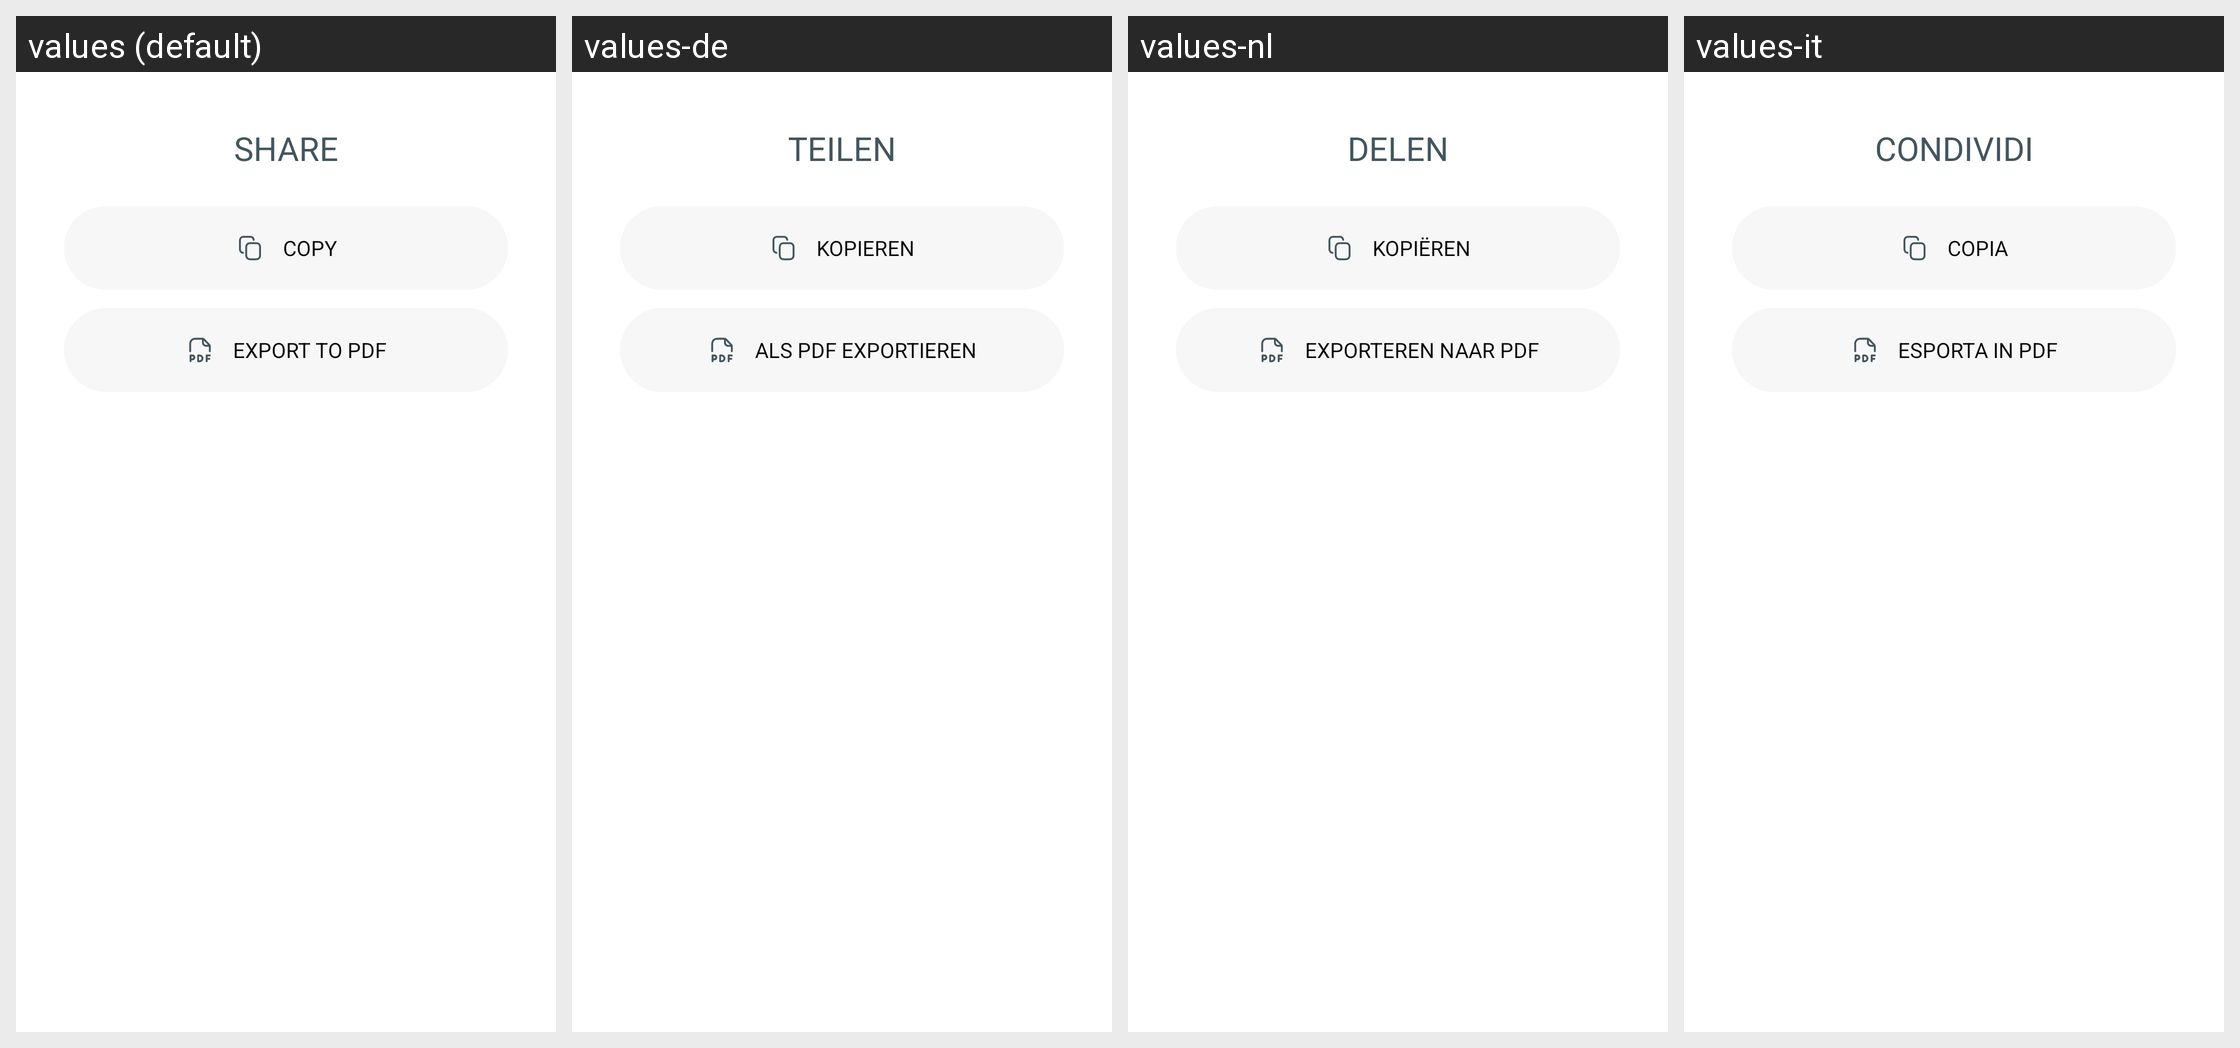

This grid shows one Android layout under several languages. Give, for every string resource on the screen, its name, the default text and each shown locale's text.
Android screen res/layout/bottom_sheet_transcription_share.xml rendered under 4 locales, left to right: values (default), values-de, values-nl, values-it. Device: Nexus 5 (rendered at 1080×1920; each locale shown at half size, 540×960, under a caption strip naming it); theme Theme.NoiseAudio.
Other locales in the repository, not shown: values-af, values-am, values-ar, values-as, values-be, values-bn, values-bs, values-ca, values-da, values-el, values-en-rGB, values-en-rXC, values-es, values-et, values-fi, values-fr, values-fr-rCA, values-gl, values-he, values-hi, values-hr, values-hu, values-iw, values-ja, values-ka, values-kk, values-km, values-kn, values-ko, values-kr, values-ky, values-mk, values-nb, values-ne, values-or, values-pa, values-pt, values-pt-rBR, values-ro, values-ru, values-sq, values-sr, values-sv, values-ta, values-th, values-tl, values-tr, values-uk, values-vi, values-zh, values-zh-rCN, values-zh-rHK, values-zh-rTW.
Strings drawn on this screen, with the default value and each locale's value (text and hints the layout hard-codes, and strings that could not be matched under every locale, appear in the picture but are not listed):

text_share_caps
  values: SHARE
  values-de: TEILEN
  values-nl: DELEN
  values-it: CONDIVIDI

text_copy_caps
  values: COPY
  values-de: KOPIEREN
  values-nl: KOPIËREN
  values-it: COPIA

text_export_pdf_caps
  values: EXPORT TO PDF
  values-de: ALS PDF EXPORTIEREN
  values-nl: EXPORTEREN NAAR PDF
  values-it: ESPORTA IN PDF
